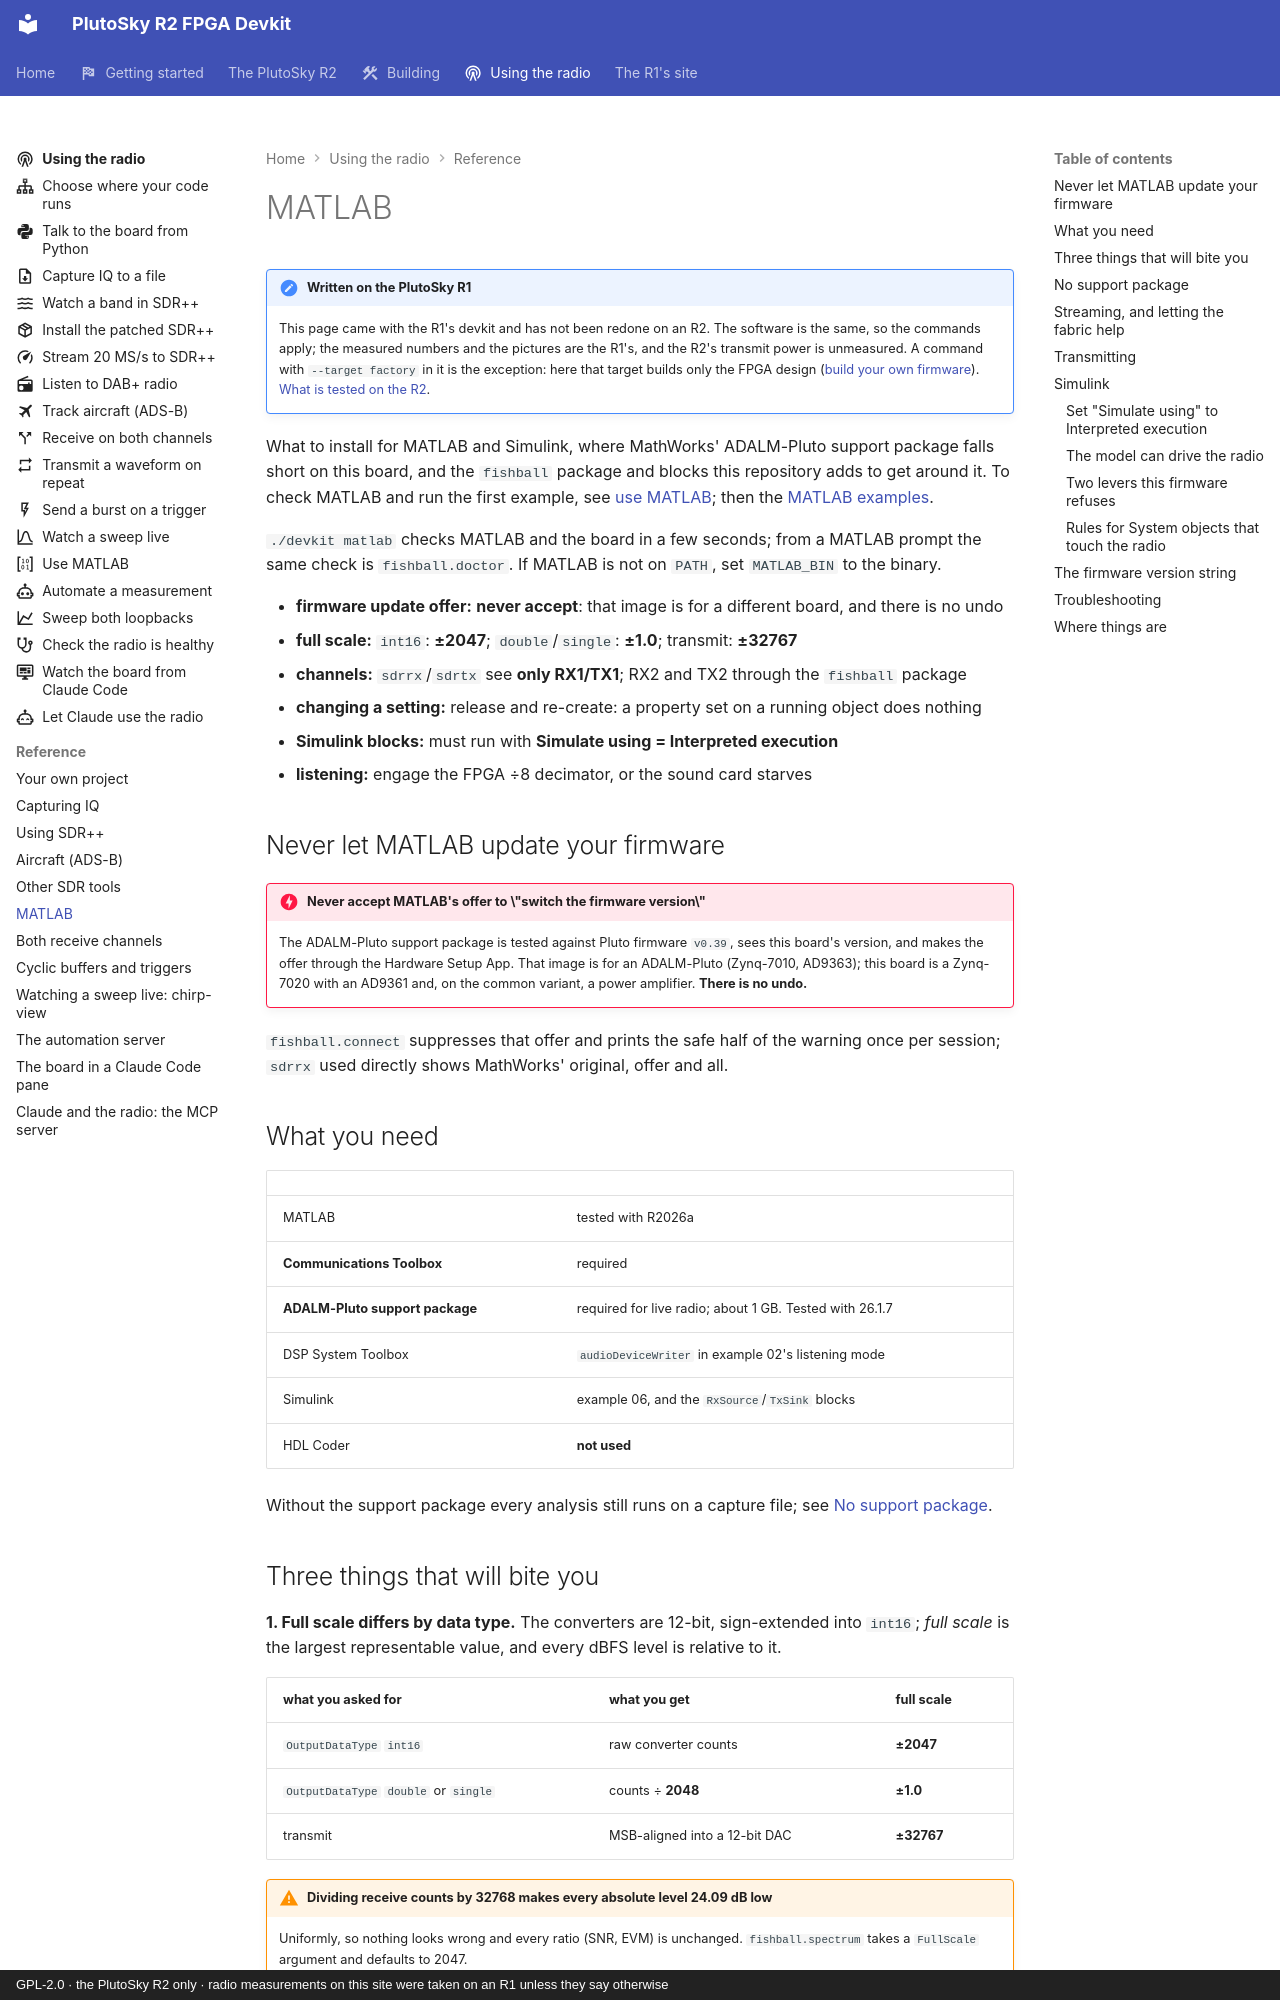

repository: matsvandamme/plutosky-r2-fpga-devkit · page: matlab/index.html · generator: mkdocs · copyright: GPL-2.0 · the PlutoSky R2 only · radio measurements on this site were taken on an R1 unless they say otherwise

# MATLAB

!!! note "Written on the PlutoSky R1"
    This page came with the R1's devkit and has not been redone on an R2. The
    software is the same, so the commands apply; the measured numbers and the
    pictures are the R1's, and the R2's transmit power is unmeasured. A command with
    `--target factory` in it is the exception: here that target builds only
    the FPGA design ([build your own firmware](build/index.md)).
    [What is tested on the R2](plutosky-r2.md#what-is-tested-and-what-is-not).

What to install for MATLAB and Simulink, where MathWorks' ADALM-Pluto support
package falls short on this board, and the `fishball` package and blocks this
repository adds to get around it. To check MATLAB and run the first example,
see [use MATLAB](radio/use-matlab.md); then the
[MATLAB examples](../examples/matlab/README.md).

`./devkit matlab` checks MATLAB and the board in a few seconds; from a MATLAB
prompt the same check is `fishball.doctor`. If MATLAB is not on `PATH`, set
`MATLAB_BIN` to the binary.

- **firmware update offer:** **never accept**: that image is for a different board, and there is no undo
- **full scale:** `int16`: **±2047**; `double`/`single`: **±1.0**; transmit: **±32767**
- **channels:** `sdrrx`/`sdrtx` see **only RX1/TX1**; RX2 and TX2 through the `fishball` package
- **changing a setting:** release and re-create: a property set on a running object does nothing
- **Simulink blocks:** must run with **Simulate using = Interpreted execution**
- **listening:** engage the FPGA ÷8 decimator, or the sound card starves

## Never let MATLAB update your firmware

!!! danger "Never accept MATLAB's offer to \"switch the firmware version\""
    The ADALM-Pluto support package is tested against Pluto firmware `v0.39`, sees
    this board's version, and makes the offer through the Hardware Setup App. That
    image is for an ADALM-Pluto (Zynq-7010, AD9363); this board is a Zynq-7020 with
    an AD9361 and, on the common variant, a power amplifier. **There is no undo.**

`fishball.connect` suppresses that offer and prints the safe half of the warning
once per session; `sdrrx` used directly shows MathWorks' original, offer and all.

## What you need

| | |
|---|---|
| MATLAB | tested with R2026a |
| **Communications Toolbox** | required |
| **ADALM-Pluto support package** | required for live radio; about 1 GB. Tested with 26.1.7 |
| DSP System Toolbox | `audioDeviceWriter` in example 02's listening mode |
| Simulink | example 06, and the `RxSource`/`TxSink` blocks |
| HDL Coder | **not used** |

Without the support package every analysis still runs on a capture file; see
[No support package](#no-support-package).
